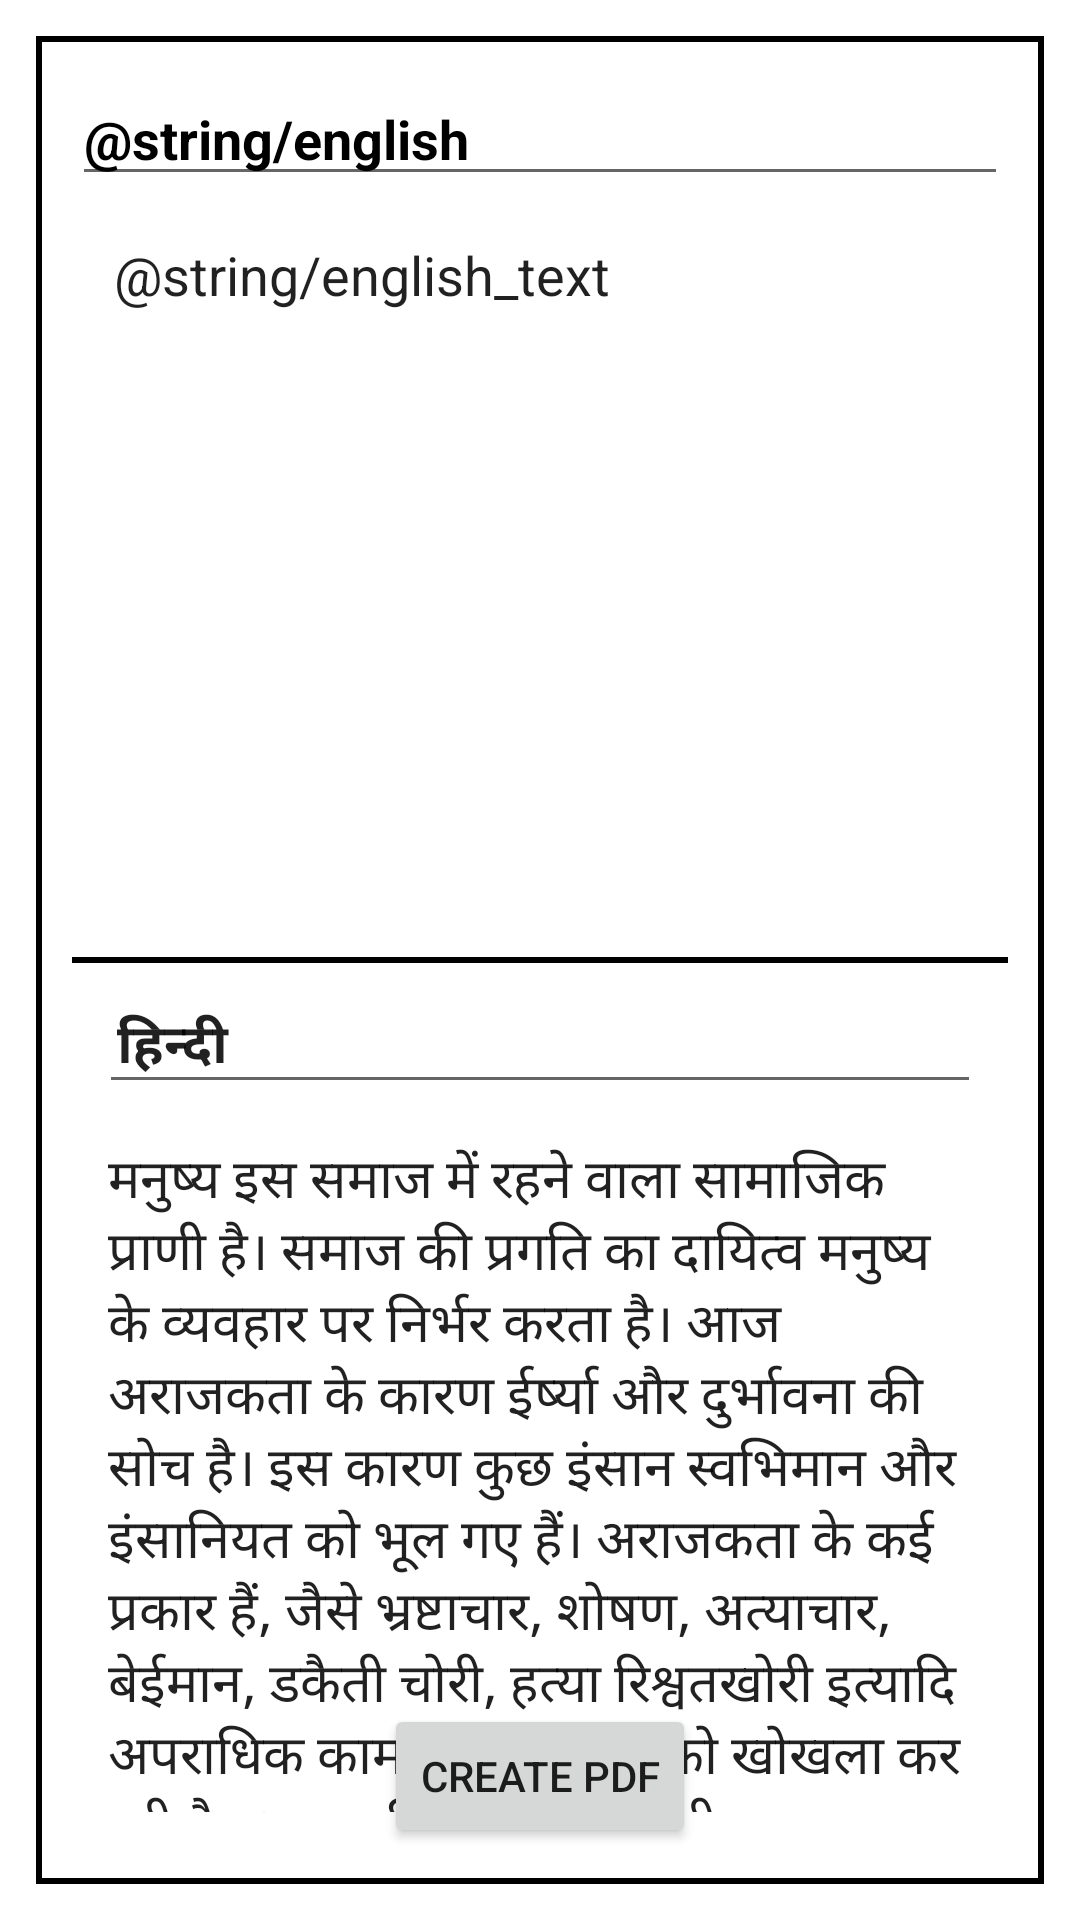

Produce the Android XML layout that renders to this screen, including the resource entries it uses.
<!-- AndroidManifest.xml: application theme Theme.PDFSwipeAssignment -->
<!-- res/layout/activity_input.xml -->
<?xml version="1.0" encoding="utf-8"?>
<androidx.constraintlayout.widget.ConstraintLayout xmlns:android="http://schemas.android.com/apk/res/android"
    xmlns:app="http://schemas.android.com/apk/res-auto"
    xmlns:tools="http://schemas.android.com/tools"
    android:layout_width="match_parent"
    android:layout_height="match_parent"
    tools:context=".InputActivity">
<androidx.constraintlayout.widget.ConstraintLayout
    android:layout_width="match_parent"
    android:layout_height="match_parent"
    android:background="@drawable/pdf_layout_background"
    android:layout_margin="12dp">

    <View
        android:id="@+id/view"
        android:layout_width="match_parent"
        android:layout_height="2dp"
        android:background="#000000"
        app:layout_constraintBottom_toBottomOf="parent"
        app:layout_constraintEnd_toEndOf="parent"
        app:layout_constraintStart_toStartOf="parent"
        app:layout_constraintTop_toTopOf="parent" />

    <EditText
        android:id="@+id/et_english"
        android:layout_width="match_parent"
        android:layout_height="wrap_content"
        android:ems="10"
        android:gravity="start"
        android:hint="English"
        android:inputType="textPersonName"
        android:maxLength="15"
        android:text="@string/english"
        android:textColor="@color/black"
        android:textStyle="bold"
        app:layout_constraintEnd_toEndOf="parent"
        app:layout_constraintStart_toStartOf="parent"
        app:layout_constraintTop_toTopOf="parent" />

    <EditText
        android:id="@+id/et_english_text"
        android:layout_width="match_parent"
        android:layout_height="0dp"
        android:layout_margin="6dp"
        android:background="#00000000"
        android:ems="10"
        android:textSize="18sp"
        android:gravity="start"
        android:text="@string/english_text"
        android:hint="Write in english"
        android:inputType="textMultiLine"
        android:maxLength="600"
        android:padding="8dp"
        app:layout_constraintBottom_toTopOf="@+id/guideline4"
        app:layout_constraintEnd_toEndOf="parent"
        app:layout_constraintStart_toStartOf="parent"
        app:layout_constraintTop_toBottomOf="@+id/et_english" />

    <EditText
        android:id="@+id/et_hindi"
        android:layout_width="match_parent"
        android:layout_height="wrap_content"
        android:layout_margin="9dp"
        android:ems="10"
        android:textStyle="bold"
        android:hint="हिन्दी"
        android:text="@string/hindi"
        android:inputType="textPersonName"
        android:maxLength="15"
        android:padding="6dp"
        app:layout_constraintEnd_toEndOf="parent"
        app:layout_constraintHorizontal_bias="0.502"
        app:layout_constraintStart_toStartOf="parent"
        app:layout_constraintTop_toBottomOf="@+id/guideline4" />

    <androidx.constraintlayout.widget.Guideline
        android:id="@+id/guideline4"
        android:layout_width="wrap_content"
        android:layout_height="wrap_content"
        android:orientation="horizontal"
        app:layout_constraintGuide_percent=".5" />

    <EditText
        android:id="@+id/et_hindi_text"
        android:layout_width="match_parent"
        android:layout_height="0dp"
        android:layout_margin="6dp"
        android:background="#00000000"
        android:ems="10"
        android:textSize="18dp"
        android:gravity="start"
        android:text="@string/hindi_text"
        android:hint="हिंदी में लिखें"
        android:inputType="textMultiLine"
        android:maxLength="700"
        android:padding="6dp"
        app:layout_constraintBottom_toBottomOf="parent"
        app:layout_constraintEnd_toEndOf="parent"
        app:layout_constraintStart_toStartOf="parent"
        app:layout_constraintTop_toBottomOf="@+id/et_hindi" />

    <Button
        android:id="@+id/button"
        android:layout_width="wrap_content"
        android:layout_height="wrap_content"
        android:elevation="2dp"
        android:text="Create PDF"
        app:layout_constraintBottom_toBottomOf="parent"
        app:layout_constraintEnd_toEndOf="parent"
        app:layout_constraintStart_toStartOf="parent" />

</androidx.constraintlayout.widget.ConstraintLayout>
</androidx.constraintlayout.widget.ConstraintLayout>
<!-- resources referenced by this layout -->
<resources>
  <color name="black">#FF000000</color>
  <!-- drawable pdf_layout_background (drawable) -->
  <?xml version="1.0" encoding="utf-8"?>
  <shape xmlns:android="http://schemas.android.com/apk/res/android">
  
      <stroke
          android:color="@color/black"
          android:width="2dp"
          />
      <padding
          android:bottom="12dp"
          android:left="12dp"
          android:right="12dp"
          android:top="12dp"
          />
      <solid android:color="#FFFFFF"
          />
  </shape>
  <string name="hindi">हिन्दी</string>
  <string name="hindi_text">मनुष्य इस समाज में रहने वाला सामाजिक प्राणी है। समाज की प्रगति का दायित्व मनुष्य के व्यवहार पर निर्भर करता है। आज अराजकता के कारण ईर्ष्या और दुर्भावना की सोच है। इस कारण कुछ इंसान स्वभिमान और इंसानियत को भूल गए हैं। अराजकता के कई प्रकार हैं, जैसे भ्रष्टाचार, शोषण, अत्याचार, बेईमान, डकैती चोरी, हत्या रिश्वतखोरी इत्यादि अपराधिक काम हमारे समाज को खोखला कर रही है। असामाजिक तत्वों की शीघ्र पहचान करके उनके िलाफ कानूनी कार्रवाई की जानी चाहिए। टेलीविजन, इंटरनेट, सोशल मीडिया और अखबारों के माध्यम से जागरूकता पैदा करनी चाहिए। अराजक बनकर समाज दूषित करने वाले के मन में डर तभी होगा जागरूकता और कानून के मोर्चे पर सरकार को सशक्त कदम उठाना चाहिए। तब हम एक उन्नत समाज की स्थापना कर पाएंगे।</string>
  <style name="Theme.PDFSwipeAssignment" parent="Theme.MaterialComponents.DayNight.DarkActionBar">
          
          <item name="colorPrimary">@color/purple_500</item>
          <item name="colorPrimaryVariant">@color/purple_700</item>
          <item name="colorOnPrimary">@color/white</item>
          
          <item name="colorSecondary">@color/teal_200</item>
          <item name="colorSecondaryVariant">@color/teal_700</item>
          <item name="colorOnSecondary">@color/black</item>
          
          <item name="android:statusBarColor" tools:targetApi="l">?attr/colorPrimaryVariant</item>
          
      </style>
  <color name="purple_500">#FD7B54</color>
  <color name="purple_700">#FF5A00</color>
  <color name="white">#FFFFFFFF</color>
  <color name="teal_200">#FF03DAC5</color>
  <color name="teal_700">#FF018786</color>
</resources>
